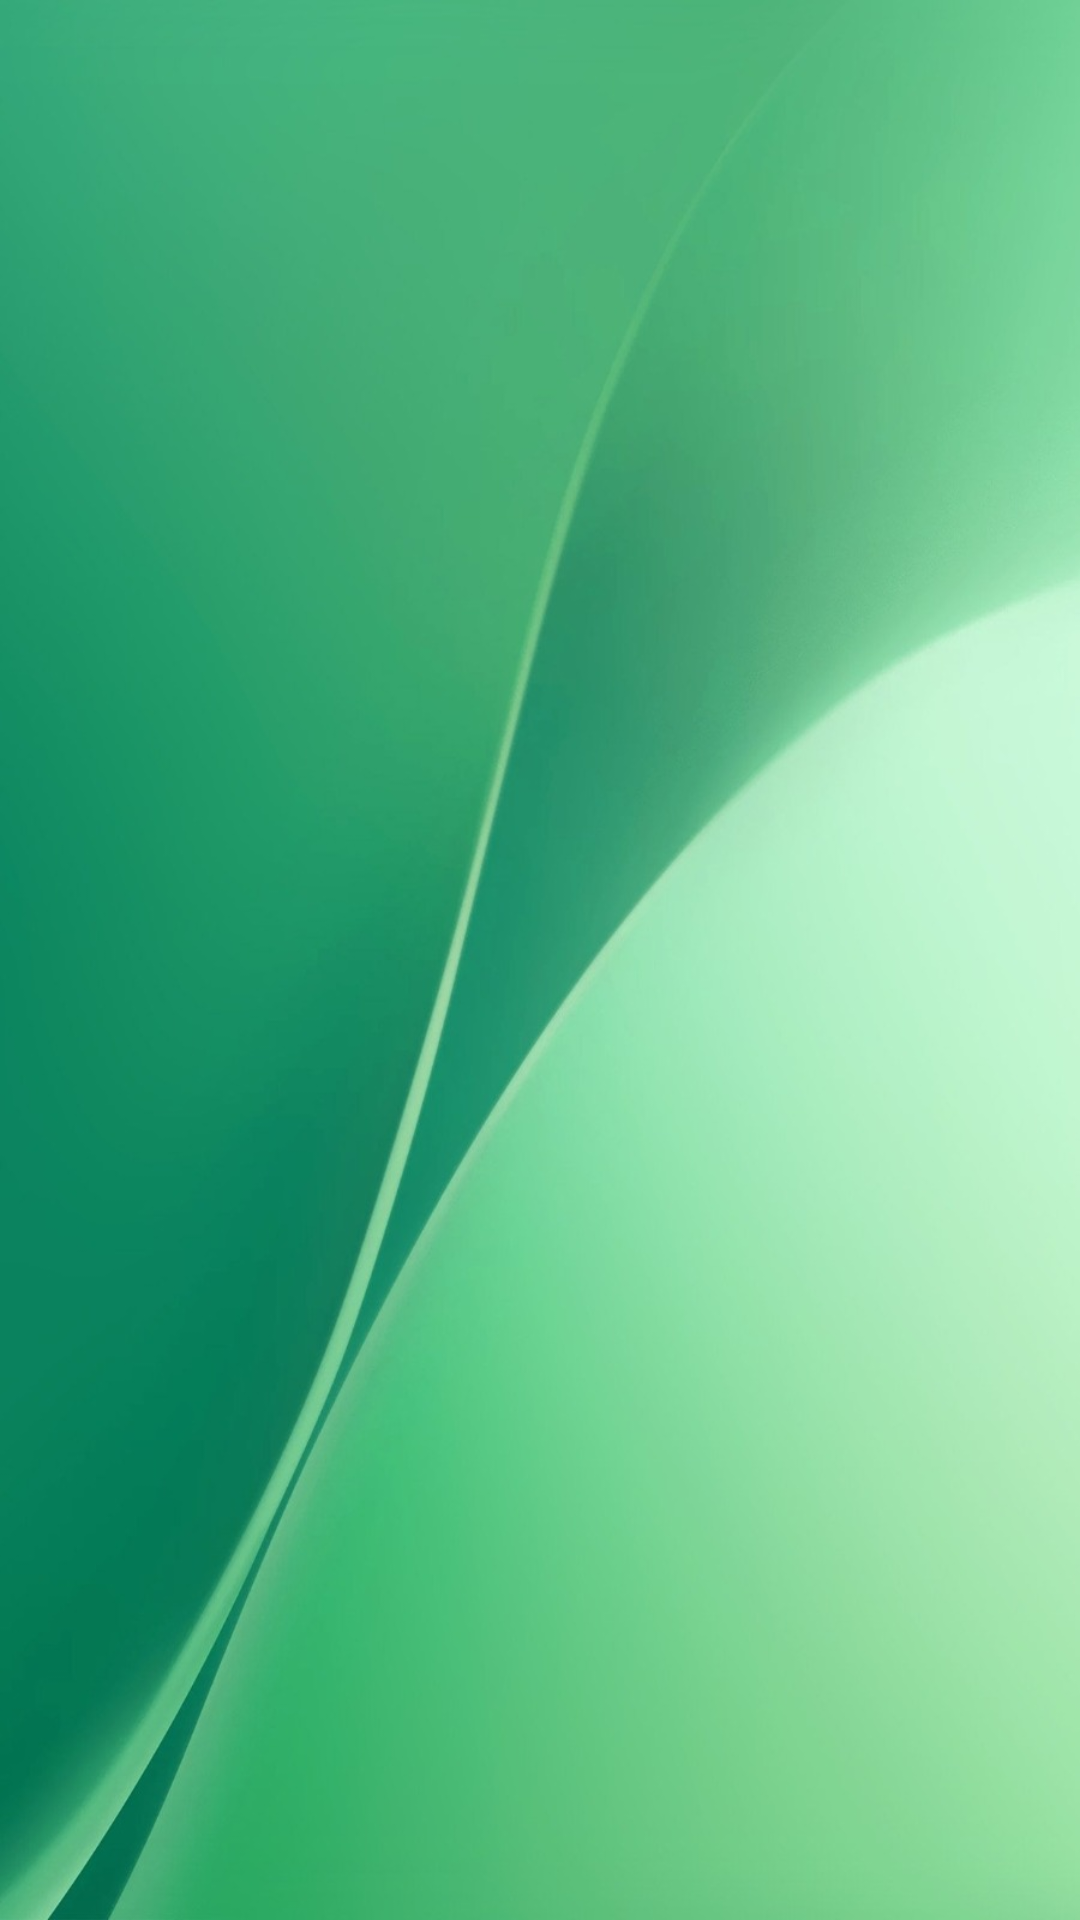

Android layout source for this screen:
<!-- AndroidManifest.xml: application theme Theme.Biblioteca.PopupOverlay -->
<!-- res/layout/fragment_home.xml -->
<?xml version="1.0" encoding="utf-8"?>
<LinearLayout xmlns:android="http://schemas.android.com/apk/res/android"
    xmlns:tools="http://schemas.android.com/tools"
    android:layout_width="match_parent"
    android:layout_height="match_parent"
    android:background="@drawable/fondo"
    android:orientation="vertical"
    android:paddingTop="20dp"
    android:paddingBottom="20dp"
    tools:context=".ui.gallery.GalleryFragment"/>
<!-- resources referenced by this layout -->
<resources>
  <!-- drawable fondo: jpg bitmap (drawable, 71999 bytes) -->
  <style name="Theme.Biblioteca.PopupOverlay" parent="ThemeOverlay.AppCompat.Light" />
</resources>
